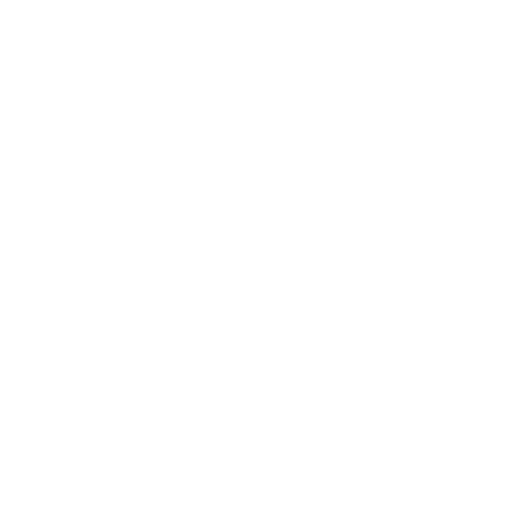
t = 0.00 s
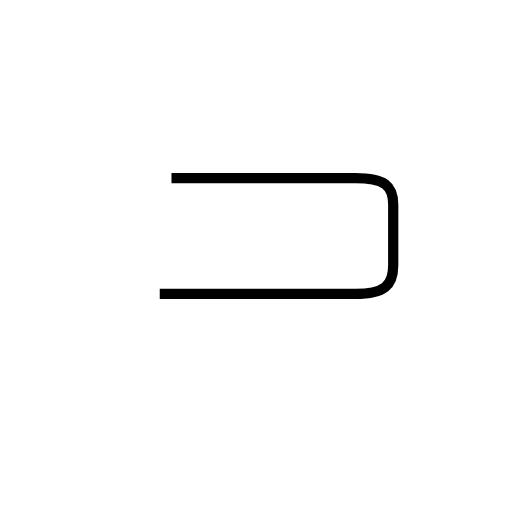
t = 1.61 s
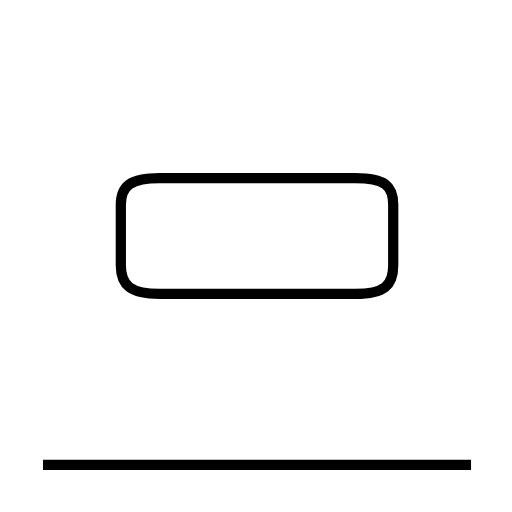
t = 3.40 s
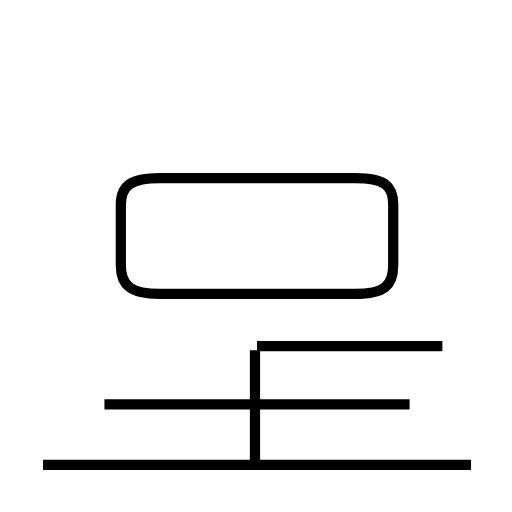
t = 5.17 s
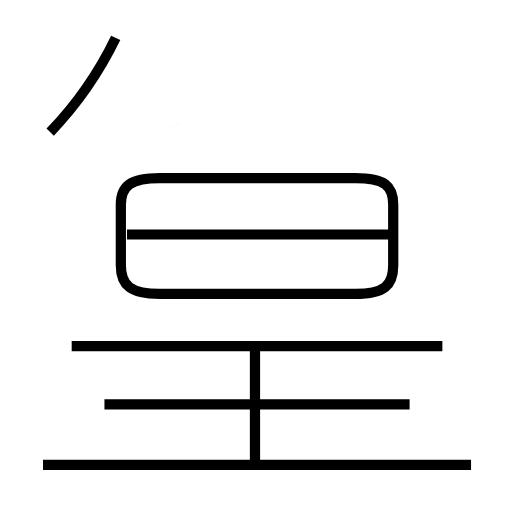
t = 6.84 s
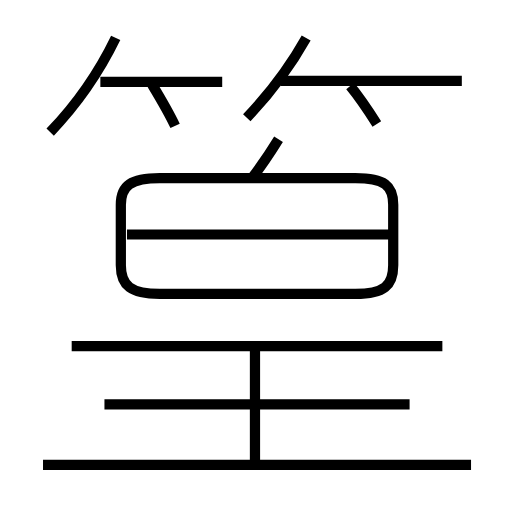
t = 8.44 s

The animated SVG that drew these frames (rendered in a browser with its animation timeline set to each time). Animation: 13 SMIL elements (animate=13); one cycle of 8.44 s.

<?xml version='1.0' encoding='utf-8'?>
<svg viewBox="0.0 -6.0 50.0 50.0" version="1.1" xmlns="http://www.w3.org/2000/svg"><rect x="-1000" y="-1000" width="2000" height="2000" stroke="white" fill="white" /><g style="fill:none;stroke:#000000;stroke-width:1"><path d="M 15.6 -15.3 L 34.7 -15.3 C 37.5 -15.3 38.4 -16.1 38.4 -18.1 L 38.4 -24.0 C 38.4 -25.9 37.5 -26.6 34.7 -26.6 L 15.6 -26.6 C 12.8 -26.6 11.8 -25.9 11.8 -24.0 L 11.8 -18.1 C 11.8 -16.1 12.8 -15.3 15.6 -15.3 Z " transform="translate(0.0 38.0)" stroke-dasharray="71.46703549190552" stroke-dashoffset="71.46703549190552"><animate attributeName="stroke-dashoffset" from="71.46703549190552" to="0" dur="2.1440110647571657s" begin="0s" fill="freeze" /></path><path d="M 46.0 1.4 L 4.2 1.4 " transform="translate(0.0 38.0)" stroke-dasharray="41.8" stroke-dashoffset="41.8"><animate attributeName="stroke-dashoffset" from="41.8" to="0" dur="1.2539999999999998s" begin="2.1440110647571657s" fill="freeze" /></path><path d="M 24.9 1.4 L 24.9 -9.8 " transform="translate(0.0 38.0)" stroke-dasharray="11.200000000000001" stroke-dashoffset="11.200000000000001"><animate attributeName="stroke-dashoffset" from="11.200000000000001" to="0" dur="0.336s" begin="3.3980110647571653s" fill="freeze" /></path><path d="M 40.0 -4.5 L 10.2 -4.5 " transform="translate(0.0 38.0)" stroke-dasharray="29.8" stroke-dashoffset="29.8"><animate attributeName="stroke-dashoffset" from="29.8" to="0" dur="0.894s" begin="3.734011064757165s" fill="freeze" /></path><path d="M 43.2 -10.2 L 7.0 -10.2 " transform="translate(0.0 38.0)" stroke-dasharray="36.2" stroke-dashoffset="36.2"><animate attributeName="stroke-dashoffset" from="36.2" to="0" dur="1.086s" begin="4.628011064757165s" fill="freeze" /></path><path d="M 4.9 -31.1 C 7.5 -33.8 9.7 -37.0 11.3 -40.3 " transform="translate(0.0 38.0)" stroke-dasharray="11.252640457569441" stroke-dashoffset="11.252640457569441"><animate attributeName="stroke-dashoffset" from="11.252640457569441" to="0" dur="0.3375792137270832s" begin="5.714011064757165s" fill="freeze" /></path><path d="M 38.5 -21.1 L 12.4 -21.1 " transform="translate(0.0 38.0)" stroke-dasharray="26.1" stroke-dashoffset="26.1"><animate attributeName="stroke-dashoffset" from="26.1" to="0" dur="0.783s" begin="6.051590278484248s" fill="freeze" /></path><path d="M 17.1 -31.7 C 16.4 -33.2 15.6 -34.5 14.7 -36.0 " transform="translate(0.0 38.0)" stroke-dasharray="4.926929728997105" stroke-dashoffset="4.926929728997105"><animate attributeName="stroke-dashoffset" from="4.926929728997105" to="0" dur="0.14780789186991314s" begin="6.8345902784842485s" fill="freeze" /></path><path d="M 24.6 -26.6 C 25.6 -27.9 26.4 -29.1 27.2 -30.4 " transform="translate(0.0 38.0)" stroke-dasharray="4.606547447949517" stroke-dashoffset="4.606547447949517"><animate attributeName="stroke-dashoffset" from="4.606547447949517" to="0" dur="0.1381964234384855s" begin="6.982398170354162s" fill="freeze" /></path><path d="M 21.7 -36.0 L 9.8 -36.0 " transform="translate(0.0 38.0)" stroke-dasharray="11.899999999999999" stroke-dashoffset="11.899999999999999"><animate attributeName="stroke-dashoffset" from="11.899999999999999" to="0" dur="0.35699999999999993s" begin="7.120594593792648s" fill="freeze" /></path><path d="M 24.1 -32.5 C 25.9 -34.4 28.1 -37.1 29.9 -40.3 " transform="translate(0.0 38.0)" stroke-dasharray="9.743909312428965" stroke-dashoffset="9.743909312428965"><animate attributeName="stroke-dashoffset" from="9.743909312428965" to="0" dur="0.29231727937286894s" begin="7.477594593792648s" fill="freeze" /></path><path d="M 36.8 -31.9 C 36.1 -33.0 35.1 -34.5 34.2 -35.6 " transform="translate(0.0 38.0)" stroke-dasharray="4.524562216374152" stroke-dashoffset="4.524562216374152"><animate attributeName="stroke-dashoffset" from="4.524562216374152" to="0" dur="0.13573686649122454s" begin="7.769911873165516s" fill="freeze" /></path><path d="M 45.1 -36.1 L 27.4 -36.1" transform="translate(0.0 38.0)" stroke-dasharray="17.700000000000003" stroke-dashoffset="17.700000000000003"><animate attributeName="stroke-dashoffset" from="17.700000000000003" to="0" dur="0.531s" begin="7.9056487396567405s" fill="freeze" /></path></g></svg>
